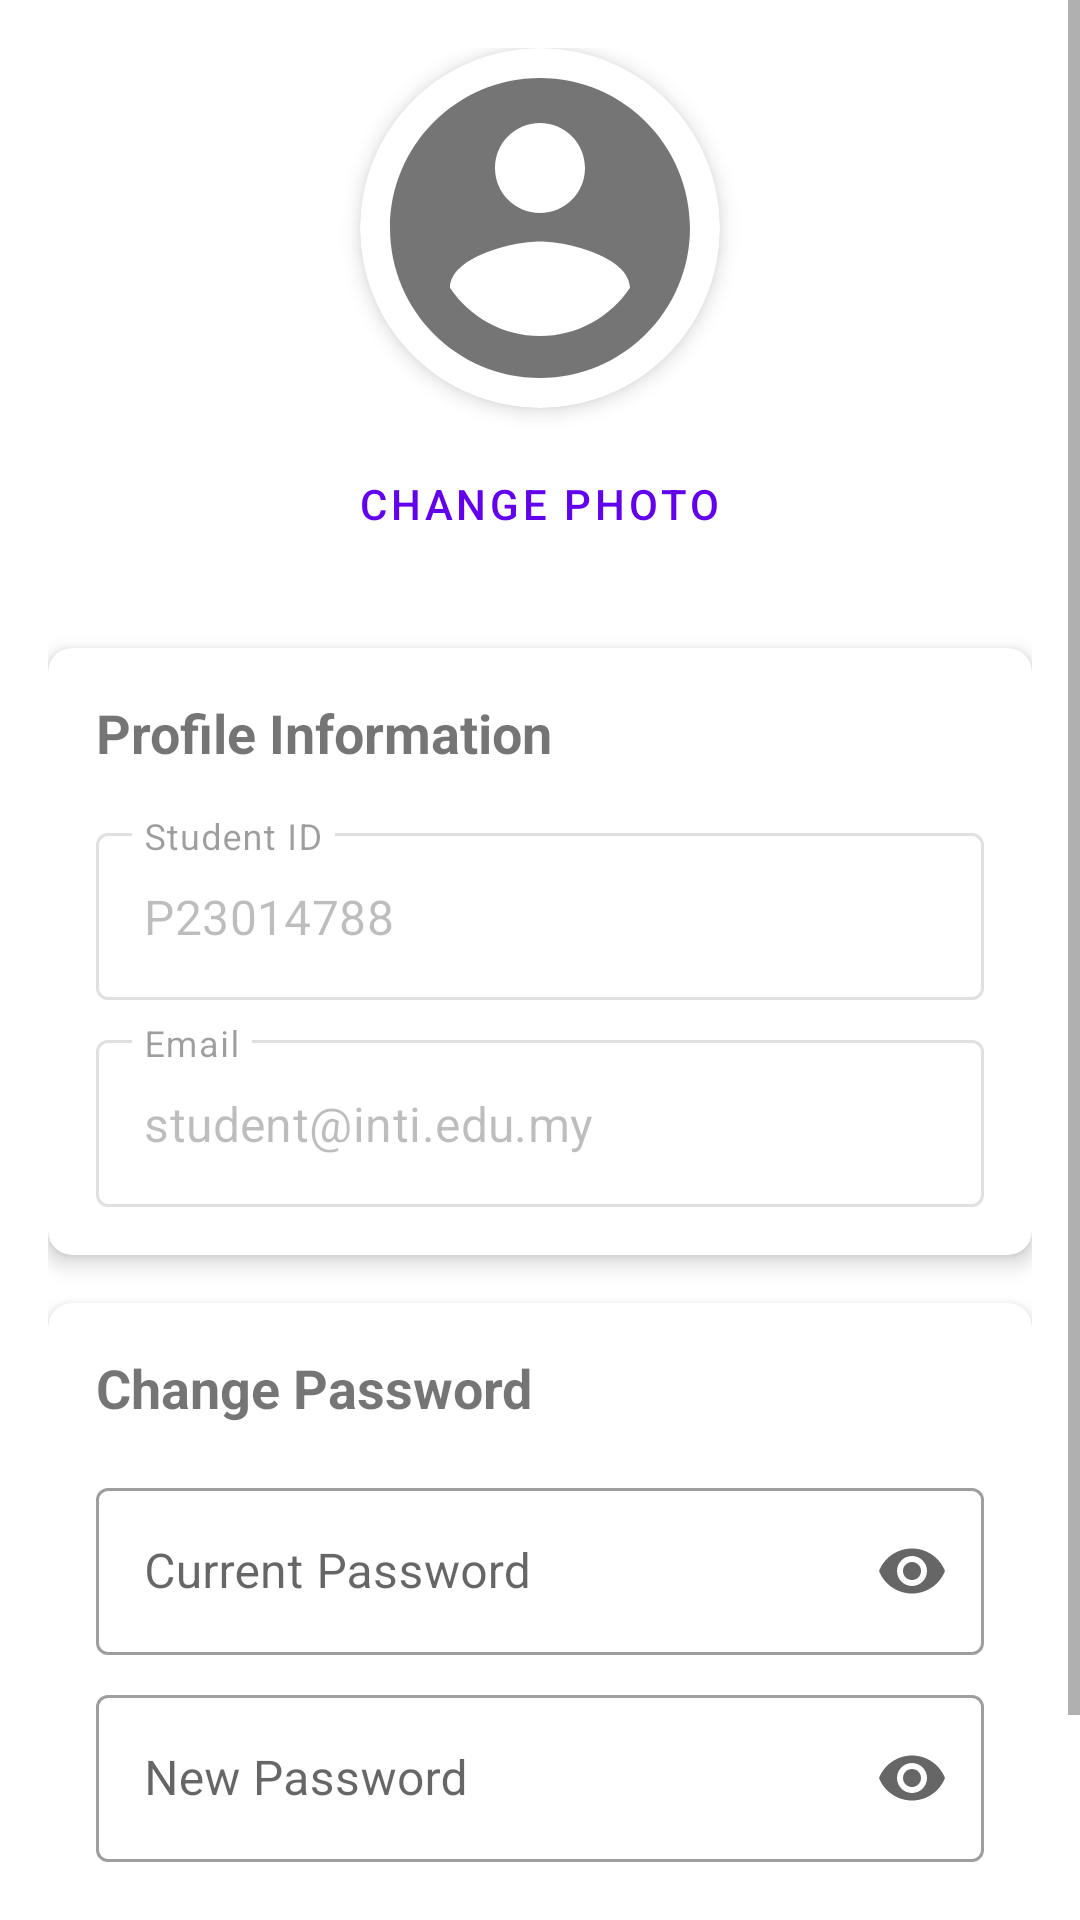

This screen was rendered from an Android layout file. Write that file and the resources it references.
<!-- AndroidManifest.xml: application theme Theme.LibrarySystem -->
<!-- res/layout/fragment_profile.xml -->
<?xml version="1.0" encoding="utf-8"?>
<ScrollView xmlns:android="http://schemas.android.com/apk/res/android"
    xmlns:app="http://schemas.android.com/apk/res-auto"
    android:layout_width="match_parent"
    android:layout_height="match_parent">

    <LinearLayout
        android:layout_width="match_parent"
        android:layout_height="wrap_content"
        android:orientation="vertical"
        android:padding="16dp">

        <ProgressBar
            android:id="@+id/progressBar"
            android:layout_width="wrap_content"
            android:layout_height="wrap_content"
            android:layout_gravity="center"
            android:visibility="gone"
            android:layout_marginBottom="16dp"/>

        <androidx.cardview.widget.CardView
            android:layout_width="120dp"
            android:layout_height="120dp"
            android:layout_gravity="center"
            app:cardCornerRadius="60dp"
            app:cardElevation="4dp">

            <ImageView
                android:id="@+id/profile_image"
                android:layout_width="match_parent"
                android:layout_height="match_parent"
                android:scaleType="centerCrop"
                android:src="@drawable/default_profile"/>

        </androidx.cardview.widget.CardView>

        <com.google.android.material.button.MaterialButton
            android:id="@+id/change_photo_button"
            android:layout_width="wrap_content"
            android:layout_height="wrap_content"
            android:layout_gravity="center"
            android:layout_marginTop="8dp"
            android:text="Change Photo"
            style="@style/Widget.MaterialComponents.Button.TextButton"/>

        <com.google.android.material.card.MaterialCardView
            android:layout_width="match_parent"
            android:layout_height="wrap_content"
            android:layout_marginTop="24dp"
            app:cardElevation="4dp"
            app:cardCornerRadius="8dp">

            <LinearLayout
                android:layout_width="match_parent"
                android:layout_height="wrap_content"
                android:orientation="vertical"
                android:padding="16dp">

                <TextView
                    android:layout_width="match_parent"
                    android:layout_height="wrap_content"
                    android:text="Profile Information"
                    android:textStyle="bold"
                    android:textSize="18sp"/>

                <com.google.android.material.textfield.TextInputLayout
                    android:layout_width="match_parent"
                    android:layout_height="wrap_content"
                    android:layout_marginTop="16dp"
                    android:enabled="false"
                    style="@style/Widget.MaterialComponents.TextInputLayout.OutlinedBox">

                    <com.google.android.material.textfield.TextInputEditText
                        android:id="@+id/student_id_input"
                        android:layout_width="match_parent"
                        android:layout_height="wrap_content"
                        android:hint="Student ID"
                        android:text="P23014788"
                        android:inputType="text"/>

                </com.google.android.material.textfield.TextInputLayout>

                <com.google.android.material.textfield.TextInputLayout
                    android:layout_width="match_parent"
                    android:layout_height="wrap_content"
                    android:layout_marginTop="8dp"
                    android:enabled="false"
                    style="@style/Widget.MaterialComponents.TextInputLayout.OutlinedBox">

                    <com.google.android.material.textfield.TextInputEditText
                        android:id="@+id/email_input"
                        android:layout_width="match_parent"
                        android:layout_height="wrap_content"
                        android:hint="Email"
                        android:text="student@inti.edu.my"
                        android:inputType="textEmailAddress"/>

                </com.google.android.material.textfield.TextInputLayout>

            </LinearLayout>

        </com.google.android.material.card.MaterialCardView>

        <com.google.android.material.card.MaterialCardView
            android:layout_width="match_parent"
            android:layout_height="wrap_content"
            android:layout_marginTop="16dp"
            app:cardElevation="4dp"
            app:cardCornerRadius="8dp">

            <LinearLayout
                android:layout_width="match_parent"
                android:layout_height="wrap_content"
                android:orientation="vertical"
                android:padding="16dp">

                <TextView
                    android:layout_width="match_parent"
                    android:layout_height="wrap_content"
                    android:text="Change Password"
                    android:textStyle="bold"
                    android:textSize="18sp"/>

                <com.google.android.material.textfield.TextInputLayout
                    android:layout_width="match_parent"
                    android:layout_height="wrap_content"
                    android:layout_marginTop="16dp"
                    app:endIconMode="password_toggle"
                    style="@style/Widget.MaterialComponents.TextInputLayout.OutlinedBox">

                    <com.google.android.material.textfield.TextInputEditText
                        android:id="@+id/current_password_input"
                        android:layout_width="match_parent"
                        android:layout_height="wrap_content"
                        android:hint="Current Password"
                        android:inputType="textPassword"/>

                </com.google.android.material.textfield.TextInputLayout>

                <com.google.android.material.textfield.TextInputLayout
                    android:layout_width="match_parent"
                    android:layout_height="wrap_content"
                    android:layout_marginTop="8dp"
                    app:endIconMode="password_toggle"
                    style="@style/Widget.MaterialComponents.TextInputLayout.OutlinedBox">

                    <com.google.android.material.textfield.TextInputEditText
                        android:id="@+id/new_password_input"
                        android:layout_width="match_parent"
                        android:layout_height="wrap_content"
                        android:hint="New Password"
                        android:inputType="textPassword"/>

                </com.google.android.material.textfield.TextInputLayout>

                <com.google.android.material.button.MaterialButton
                    android:id="@+id/change_password_button"
                    android:layout_width="match_parent"
                    android:layout_height="wrap_content"
                    android:layout_marginTop="16dp"
                    android:text="Update Password"/>

            </LinearLayout>

        </com.google.android.material.card.MaterialCardView>

    </LinearLayout>

</ScrollView>
<!-- resources referenced by this layout -->
<resources>
  <!-- drawable default_profile (drawable) -->
  <vector xmlns:android="http://schemas.android.com/apk/res/android"
      android:width="120dp"
      android:height="120dp"
      android:viewportWidth="24"
      android:viewportHeight="24">
      <path
          android:fillColor="#757575"
          android:pathData="M12,2C6.48,2 2,6.48 2,12s4.48,10 10,10 10,-4.48 10,-10S17.52,2 12,2zM12,5c1.66,0 3,1.34 3,3s-1.34,3 -3,3 -3,-1.34 -3,-3 1.34,-3 3,-3zM12,19.2c-2.5,0 -4.71,-1.28 -6,-3.22 0.03,-1.99 4,-3.08 6,-3.08 1.99,0 5.97,1.09 6,3.08 -1.29,1.94 -3.5,3.22 -6,3.22z"/>
  </vector>
  <style name="Theme.LibrarySystem" parent="Theme.MaterialComponents.DayNight.DarkActionBar">
          
          <item name="colorPrimary">@color/purple_500</item>
          <item name="colorPrimaryVariant">@color/purple_700</item>
          <item name="colorOnPrimary">@color/white</item>
          
          <item name="colorSecondary">@color/teal_200</item>
          <item name="colorSecondaryVariant">@color/teal_700</item>
          <item name="colorOnSecondary">@color/black</item>
          
          <item name="android:statusBarColor">?attr/colorPrimaryVariant</item>
          
          <item name="windowActionBar">false</item>
          <item name="windowNoTitle">true</item>
          
          <item name="drawerArrowStyle">@style/DrawerArrowStyle</item>
      </style>
  <color name="purple_500">#FF6200EE</color>
  <color name="purple_700">#FF3700B3</color>
  <color name="white">#FFFFFFFF</color>
  <color name="teal_200">#FF03DAC5</color>
  <color name="teal_700">#FF018786</color>
  <color name="black">#FF000000</color>
  <style name="DrawerArrowStyle" parent="Widget.AppCompat.DrawerArrowToggle">
          <item name="spinBars">true</item>
          <item name="color">@android:color/white</item>
      </style>
</resources>
